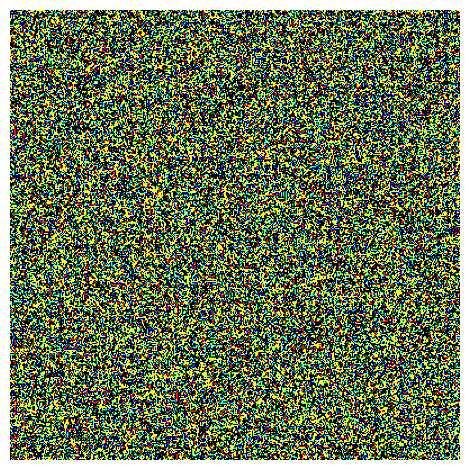

Here is the Python script that generated this plot: (Note: this script raises an exception after producing the figure.)
import matplotlib.pyplot as plt
import matplotlib.animation as animation
from matplotlib.colors import ListedColormap

import csv
import pandas as pd

import random

def f_getNeigh(sz_r, sz_c,r,c,d):
    '''
    función que da la vecindad para el elemento ubicado en
    la fila r y columna c
    sz_r y sz_c corresponden al tamaño del array
    d -> radio de la esfera de influencia
    '''
    ng = []
    for i in range(-d, d +1):
        for j in range(-d, d+1):
            if r + i >= 0 and r + i < sz_r and c + j>= 0 and c + j < sz_c and \
                not (i == 0 and j == 0):
                ng.append((r+i,c+j))
    return ng


def s_2_e(p_E, npa, ng, arr_population):
    '''
    función que determina si la celda puede pasar de S a E
    para ello, la celda debe ser suceptible
    Se requiere la vecindad, y la probabilidad de pasar a E
    así como la población arr_population
    también se requiere de un número pseudo-aleatorio npa, para determinar si pasa o no a E
    '''
    cnt = 0
    for r,c in ng:
        if arr_population[r][c] == 2 or arr_population[r][c] == 3:
            cnt += 1

    if npa <= p_E * cnt:
        return 2 # pasa a Expuesto
    return 1    # queda en Suceptible


def e_2_i(p_I, npa, t_I, t):
    '''
    función que determina si la celda pasa de Expuesto (2) a Infectado (3)
    p_I -> probabilidad de pasar a infectado
    npa -> número pseudo aleatorio
    t_I -> tiempo mínimo de permanencia en expuesto
    t -> tiempo que ha pasado la celda en Expuesto
    '''

    if t_I <= t and npa <= p_I:
        return 3
    return 2


def i_2qr(p_Q, p_R, npa, t_Q, t_R, t):
    '''
    función que determina si la celda en infectado (3) pasa a
    en cuarentena (4) o a recuperado (5)
    p_Q -> probabilidad de pasar a en cuarentena
    p_R -> probabilidad de pasar a recuperado
    npa -> número pseudo aleatorio
    t_Q -> tiempo mínimo para entrar a Q
    t_R -> tiempo mínimo para entrar a recuperado
    t   -> tiempo en I
    '''

    if t_Q <= t and npa <= p_Q:
        return 4

    if t_R <= t and npa <= p_R:
        return 5

    return 3


def q_2_r(p_R, npa, t_R, t):
    '''
    función que determina si de Q (4) pasa a R (5)
    p_R -> probabilidad de pasar a R
    npa -> número pseudo aleatorio
    t_R -> tiempo mínimo para que entre a R
    t   -> tiempo que ha pasado en Q
    '''
    if t_R <= t and npa <= p_R:
        return 5

    return 4

def f_initPop(sz_r, sz_c, D):
    '''
    función para inicializar la población
    '''
    arr_population = [[0 for i in range(sz_c)] for j in range(sz_r)]
    # total de la población
    t_pop = int(D * sz_r * sz_c)

    # se eligen t_pop celdas de arr_population para que sean los habitantes
    lst = [(r,c) for c in range(sz_c) for r in range(sz_r)]

    habs = random.sample(lst, t_pop)

    # todos los habitantes son suceptibles en el arreglo de la población
    for r,c in habs:
        arr_population[r][c] = 1

    return arr_population, habs


def f_evolution(sz_r, sz_c, d_params, arr_tiempo, arr_nt, arr_population, arr_evo):
    '''
    función de evolución, cambia los array
    '''
    cnt = [0 for i in range(6)]

    # diccionario para almacenar los cambios de uno a otro
    d_changes = {2:[], 3:[], 4:[], 5:[]}

    for i in range(sz_r):
        for j in range(sz_c):

            ############## Reglas

            # si es suceptible
            if arr_population[i][j] == 1:

                d = d_params["d"] if d_params["t"] <= d_params["t_L"] else 0
                # obtenemos vecindad
                ng = f_getNeigh(sz_r, sz_c,i,j, d)

                # obtenemos el popsible cambio
                npa = random.uniform(0,1)
                nv = s_2_e(d_params["p_E"], npa, ng, arr_population)
                if nv == 2:
                    cnt[0] += 1

                    d_changes[nv].append((i,j))

            # si es expuesto
            elif arr_population[i][j] == 2:
                cnt[2] += 1
                npa = random.uniform(0,1)
                nv = e_2_i(d_params["p_I"], npa, d_params["t_I"], arr_tiempo[i][j])
                if nv != 2:
                    d_changes[nv].append((i,j))
                else:
                    arr_tiempo[i][j] += 1

            # si es infectado
            elif arr_population[i][j] == 3:
                npa = random.uniform(0,1)
                nv = i_2qr(d_params["p_Q"], d_params["p_R"], npa, d_params["t_Q"], d_params["t_R"], arr_tiempo[i][j])
                if nv != 3:
                    d_changes[nv].append((i,j))
                else:
                    arr_tiempo[i][j] += 1

            # si está en cuarentena
            elif arr_population[i][j] == 4:
                npa = random.uniform(0,1)
                nv = q_2_r(d_params["p_R"], npa, d_params["t_R"], arr_tiempo[i][j])
                if nv != 4:
                    d_changes[nv].append((i,j))
                else:
                    arr_tiempo[i][j] += 1

            # recuperados o casillas vacías
            else:
                nv = arr_population[i][j]
                arr_tiempo[i][j] += 1

            ############## Fin de las REGLAS
    for key, value in d_changes.items():
        for r,c in value:
            arr_population[r][c] = key
            arr_tiempo[r][c] = 0

def data_fig3a(n_habs , d_cont,arr_population):
    s = 0
    e = 0
    i = 0
    q = 0
    r = 0
    for rw in arr_population:
        for val in rw:
            if val == 1:
                s += 1
            elif val == 2:
                e += 1
            elif val == 3:
                i += 1
            elif val == 4:
                q += 1
            elif val == 5:
                r += 1
    d_cont["s"].append(s / n_habs)
    d_cont["e"].append(e / n_habs)
    d_cont["i"].append(i / n_habs)
    d_cont["q"].append(q / n_habs)
    d_cont["r"].append(r / n_habs)

    return d_cont





def iterations():
    '''
    PROGRAMA PRINCIPAL
    '''
    sz_r = 400
    sz_c = 400
    #l_D = [0.01 *i**2 for i in range(1, 11)]
    D = 0.46
    d = 2
    n_cycles = 100
    imx_1 = []
    imx_2 = []

    #print("\n----- D:\t", D, "\td:\t", d , "-----" )

    # pueden cambiar p_E, p_I, p_Q, p_R y t_Q => t_I y t_R NO CAMBIAN
    p_E =  0.5
    p_I =  0.5
    t_I = 8     ####
    p_Q =  0.1
    t_Q =  2    ####
    p_R = 0.12
    t_R = 18
    #d = 2
    t_L = 15

    d_params = {"p_E" :  p_E, "p_I" :  p_I, "t_I" : t_I, "p_Q" :  p_Q,
                "t_Q" :  t_Q, "p_R" : p_R, "t_R" : t_R, "d" : d,
                 "t_L" : t_L, "t":0}

    # personas infectadas y expuestas al principio
    I_int = 6
    E_int = 200

    arr_population, habs = f_initPop(sz_r, sz_c, D)
    arr_tiempo = [[0 for i in range(sz_c)] for j in range(sz_r)]

    n_habs = len(habs)

    #### población infectada o expuesta al tiempo 0
    pop_i0 = habs[:I_int]
    pop_e0 = habs[I_int: E_int + I_int]



    for r,c in pop_i0:
        arr_population[r][c] = 3
    for r,c in pop_e0:
        arr_population[r][c] = 2
    ####

    arr_evo = arr_population.copy()
    arr_nt = arr_tiempo.copy()

    #### tiempo primer infectado ---> t_fi
    t_fi = 0

    #### gráficas
    #frac_pers_i = []
    time = []

    #### ANIMACION
    cmap = ListedColormap(["black", "blue", "green", "red", "cyan", "yellow"])
    fig = plt.figure(dpi = 200, tight_layout = False, constrained_layout = True)
    plots = []


    d_cont = {"s": [(n_habs - I_int - E_int)/n_habs],
              "e": [E_int/n_habs],
              "i":[I_int/n_habs],
              "q": [0],
              "r": [0]}

    ####
    plt.axis('off')
    img = plt.imshow(arr_population, vmin = 0, vmax = 5, cmap = cmap)
    plots.append([img])
    #frac_pers_i.append(sum([rw.count(3) for rw in arr_population])/ int(D * sz_r * sz_c))
    time.append(0)




    for c in range(1,n_cycles):
        print(c)
        f_evolution(sz_r, sz_c, d_params, arr_tiempo, arr_nt, arr_population, arr_evo)

        plt.axis('off')
        img = plt.imshow(arr_population, vmin = 0, vmax = 5, cmap = cmap)
        plots.append([img])
        #frac_pers_i.append(sum([rw.count(3) for rw in arr_population])/ int(D * sz_r * sz_c))

        d_cont = data_fig3a(n_habs , d_cont, arr_population)

        time.append(c)

    # enviar datos a la carpeta de interés
    file_str = "exportedData/Fig3a.csv"
    d_cont["t"] = time
    df = pd.DataFrame(d_cont)
    df.to_csv(file_str)
    #df.plot(x = "D", y = ["imx_1", "imx_2"], color = ["red", "yellow"])
    df.plot(x = "t", y = ["s","e","i","q","r"], color = ["blue", "green", "red", "cyan", "yellow"])
    plt.show()
    print(max(d_cont["i"]))

    print("\n----------- ARCHIVO GENERADO-----------\n")

    # # generar la animación
    ani = animation.ArtistAnimation(fig, plots, interval=100, blit=True,
                                    repeat_delay=1000)
    Writer = animation.writers['ffmpeg']
    writer = Writer(fps=15, metadata=dict(artist='Me'), bitrate=1800)
    ani.save("Fig3a.mp4", writer = writer)

if __name__ == "__main__":
    iterations()
